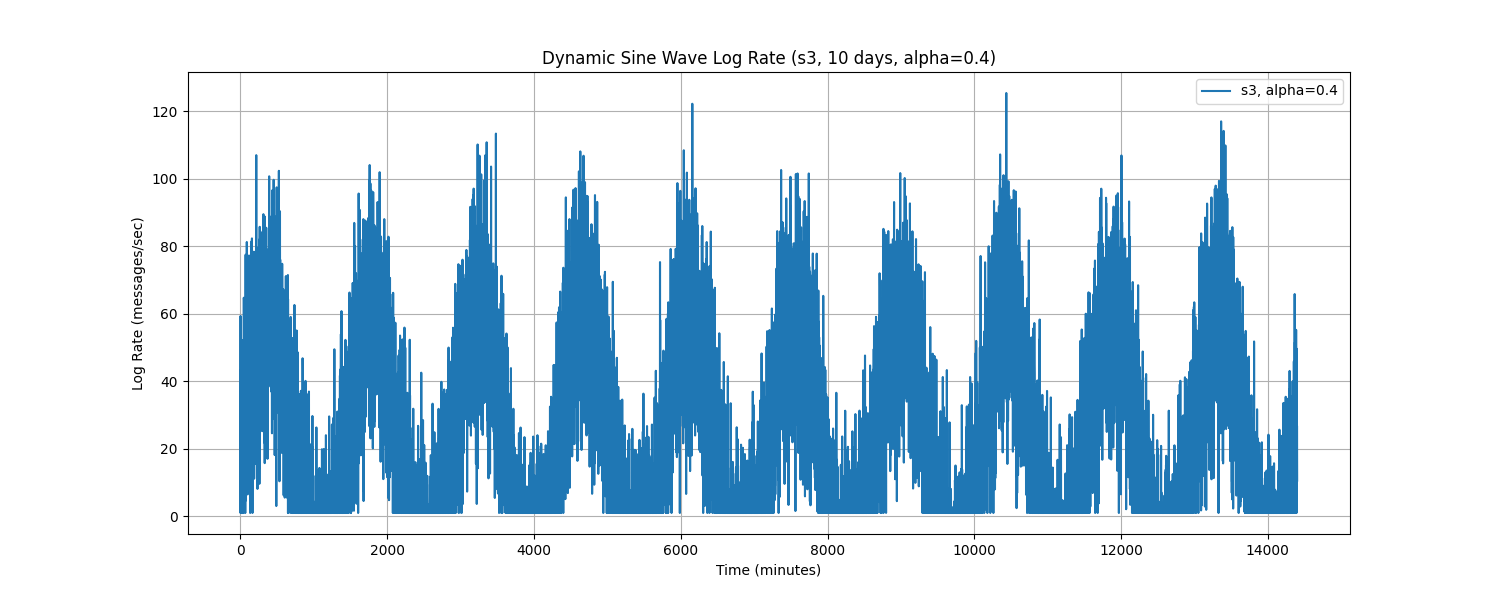

Values plotted in this chart, from the file beside it:
Time, log_rate_msg_per_sec
0.0, 20.43
1.0, 35.06
2.0, 5.183
3.0, 59.32
4.0, 1.0
5.0, 43.37
6.0, 1.0
7.0, 15.3
8.0, 1.0
9.0, 27.17
10.0, 1.0
11.0, 24.19
12.0, 27.55
13.0, 14.2
14.0, 28.59
15.0, 51.58
16.0, 49.79
17.0, 38.28
18.0, 28.74
19.0, 16.17
20.0, 51.42
21.0, 17.79
22.0, 37.46
23.0, 1.0
24.0, 22
25.0, 24.42
26.0, 8.008
27.0, 1.0
28.0, 1.0
29.0, 50.37
30.0, 27.83
31.0, 1.0
32.0, 19.02
33.0, 37.3
34.0, 5.741
35.0, 23.79
36.0, 34.58
37.0, 52.24
38.0, 37.2
39.0, 34.88
40.0, 18.33
41.0, 25.71
42.0, 1.0
43.0, 1.0
44.0, 21.02
45.0, 26.26
46.0, 22.58
47.0, 64.73
48.0, 63.99
49.0, 45.97
50.0, 22.35
51.0, 31.12
52.0, 21.53
53.0, 44.13
54.0, 19.49
55.0, 30.22
56.0, 45.03
57.0, 57.03
58.0, 25.45
59.0, 56.89
... 14,340 more rows
